Labelled photos from "dataset", an image-classification folder in melanicandra/Computer-Vision-Deep-Learning-RET503. The possible labels are: all blocks, balok hijautua, balok hitam, balok merahmuda, papan balok.

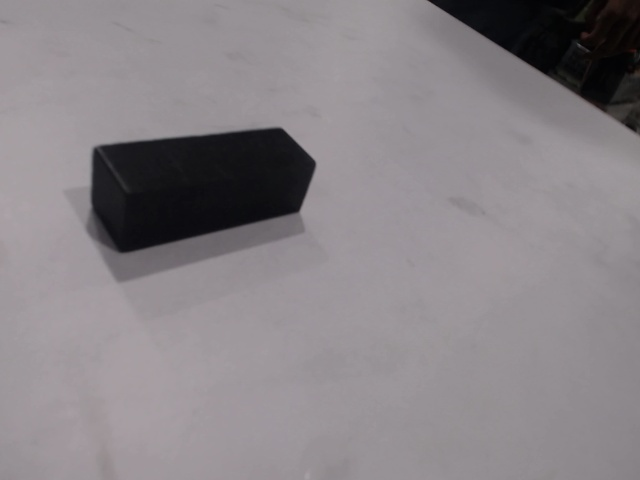
Label: balok hitam

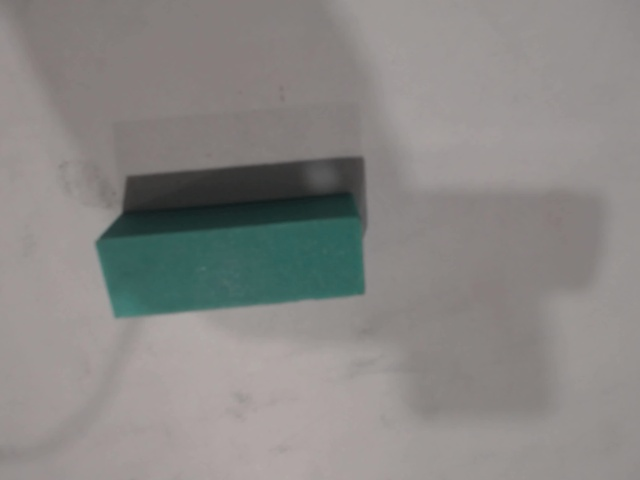
Label: balok hijautua

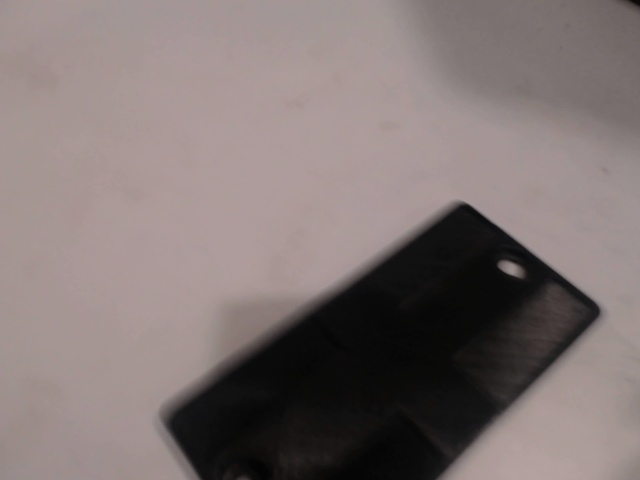
Label: papan balok

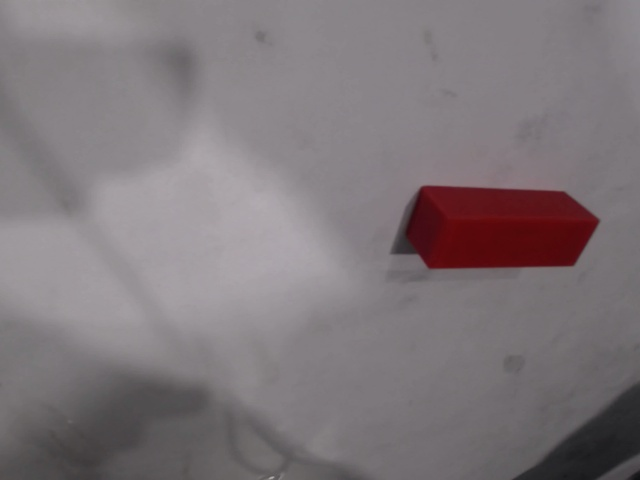
Label: balok merahmuda

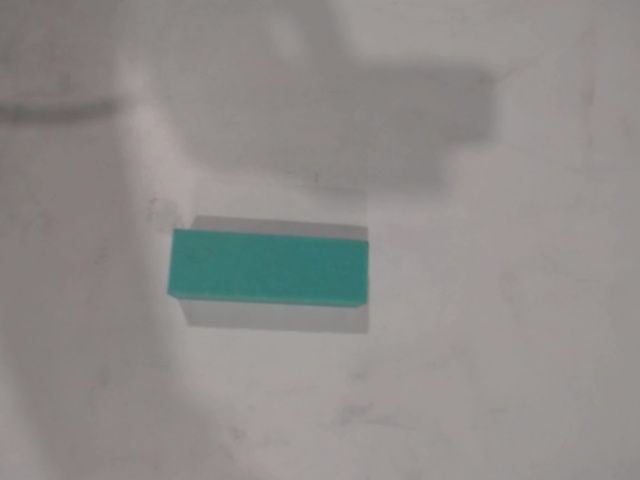
Label: balok hijautua

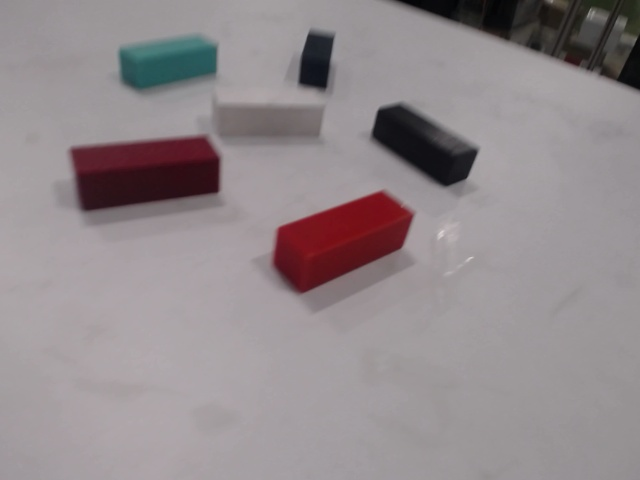
Label: all blocks
